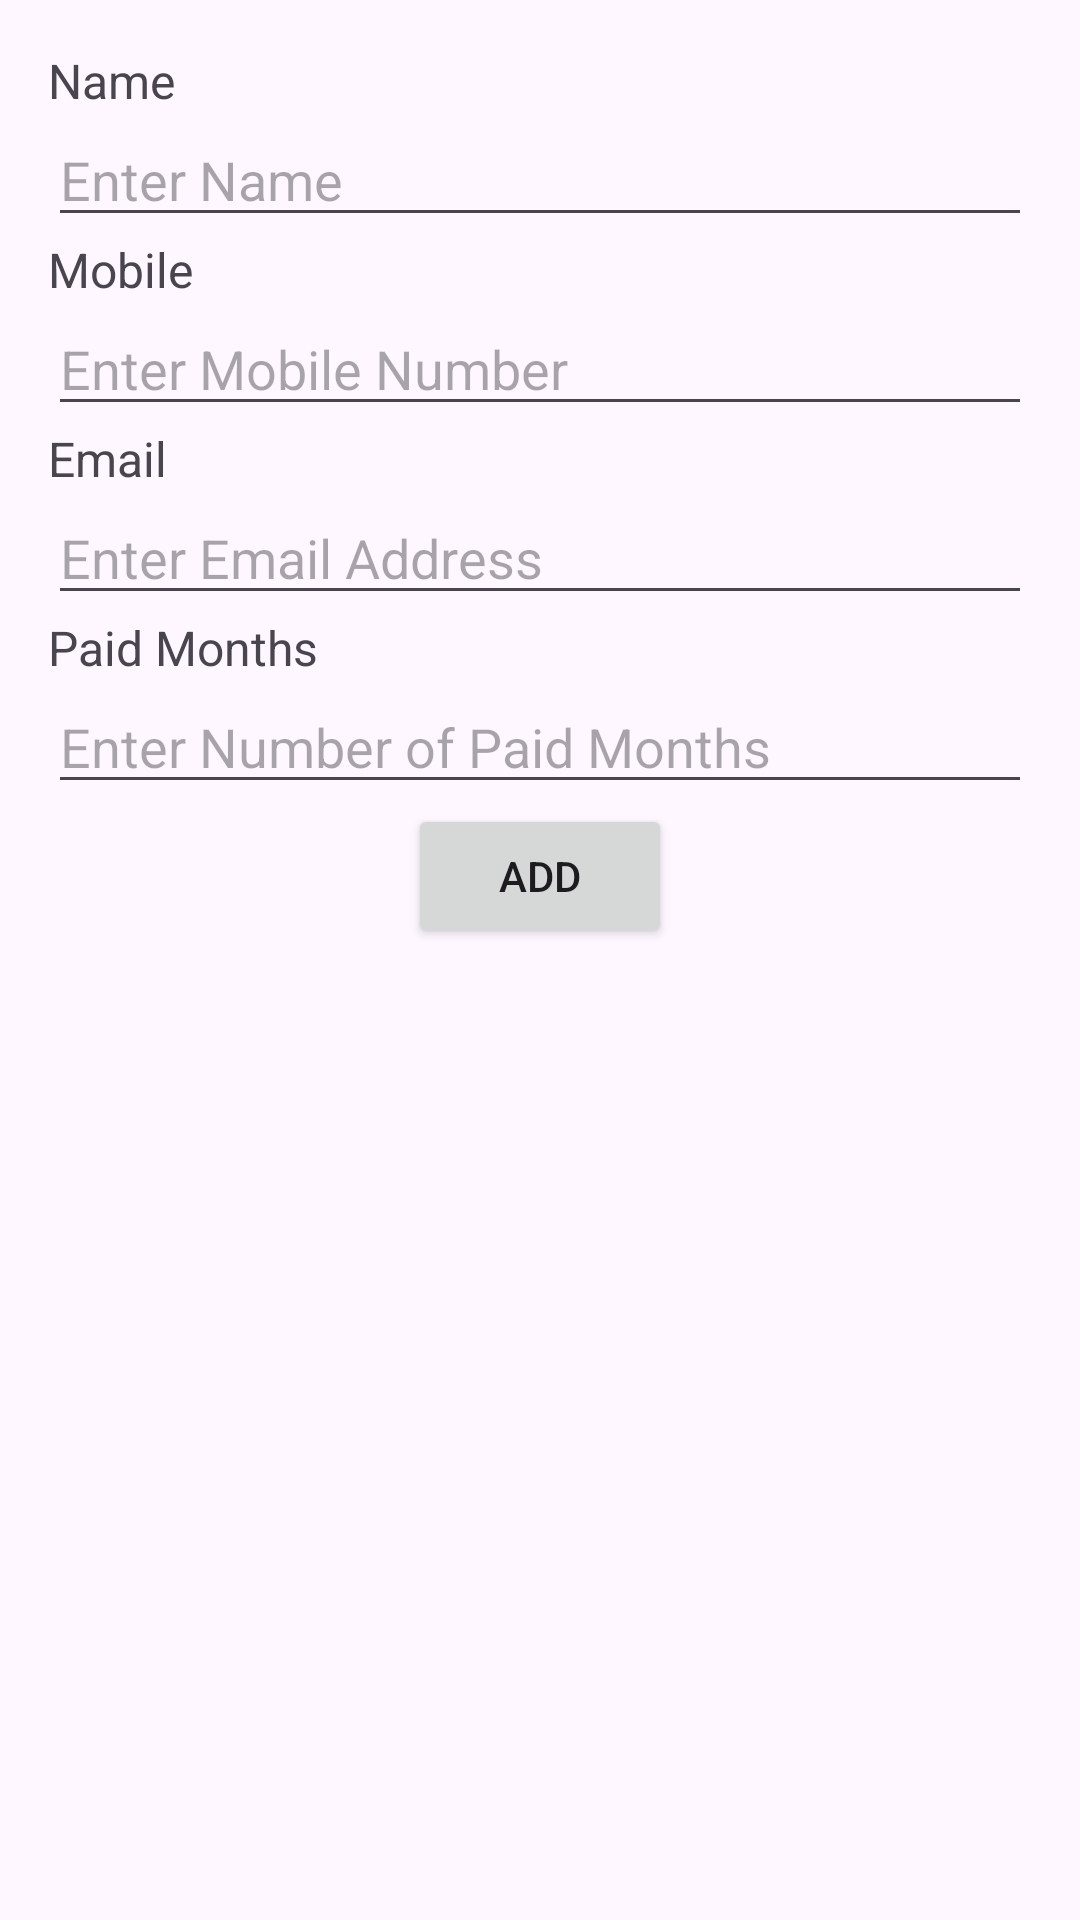

Reconstruct the res/layout file that produces this screen, plus the resources it refers to.
<!-- AndroidManifest.xml: application theme Theme.MyGym -->
<!-- res/layout/fragment_addmy_offer.xml -->
<?xml version="1.0" encoding="utf-8"?>
<LinearLayout xmlns:android="http://schemas.android.com/apk/res/android"
    android:layout_width="match_parent"
    android:layout_height="wrap_content"
    android:orientation="vertical"
    android:padding="16dp">

    
    <TextView
        android:id="@+id/name_label"
        android:layout_width="wrap_content"
        android:layout_height="wrap_content"
        android:text="Name"
        android:textSize="16sp" />

    <EditText
        android:id="@+id/name_input"
        android:layout_width="match_parent"
        android:layout_height="wrap_content"
        android:hint="Enter Name"
        android:inputType="textPersonName" />

    
    <TextView
        android:id="@+id/mob_label"
        android:layout_width="wrap_content"
        android:layout_height="wrap_content"
        android:text="Mobile"
        android:textSize="16sp" />

    <EditText
        android:id="@+id/mob_input"
        android:layout_width="match_parent"
        android:layout_height="wrap_content"
        android:hint="Enter Mobile Number"
        android:inputType="phone" />

    
    <TextView
        android:id="@+id/email_label"
        android:layout_width="wrap_content"
        android:layout_height="wrap_content"
        android:text="Email"
        android:textSize="16sp" />

    <EditText
        android:id="@+id/email_input"
        android:layout_width="match_parent"
        android:layout_height="wrap_content"
        android:hint="Enter Email Address"
        android:inputType="textEmailAddress" />

    
    <TextView
        android:id="@+id/paidmonths_label"
        android:layout_width="wrap_content"
        android:layout_height="wrap_content"
        android:text="Paid Months"
        android:textSize="16sp" />

    <EditText
        android:id="@+id/paidmonths_input"
        android:layout_width="match_parent"
        android:layout_height="wrap_content"
        android:hint="Enter Number of Paid Months"
        android:inputType="number" />

    
    <Button
        android:id="@+id/submit_button"
        android:layout_width="wrap_content"
        android:layout_height="wrap_content"
        android:text="Add"
        android:layout_gravity="center" />

</LinearLayout>
<!-- resources referenced by this layout -->
<resources>
  <style name="Theme.MyGym" parent="Base.Theme.MyGym" />
  <style name="Base.Theme.MyGym" parent="Theme.Material3.DayNight.NoActionBar">
          
          
              <item name="android:windowLightStatusBar">true</item>
              <item name="android:statusBarColor">@android:color/white</item>
      </style>
</resources>
